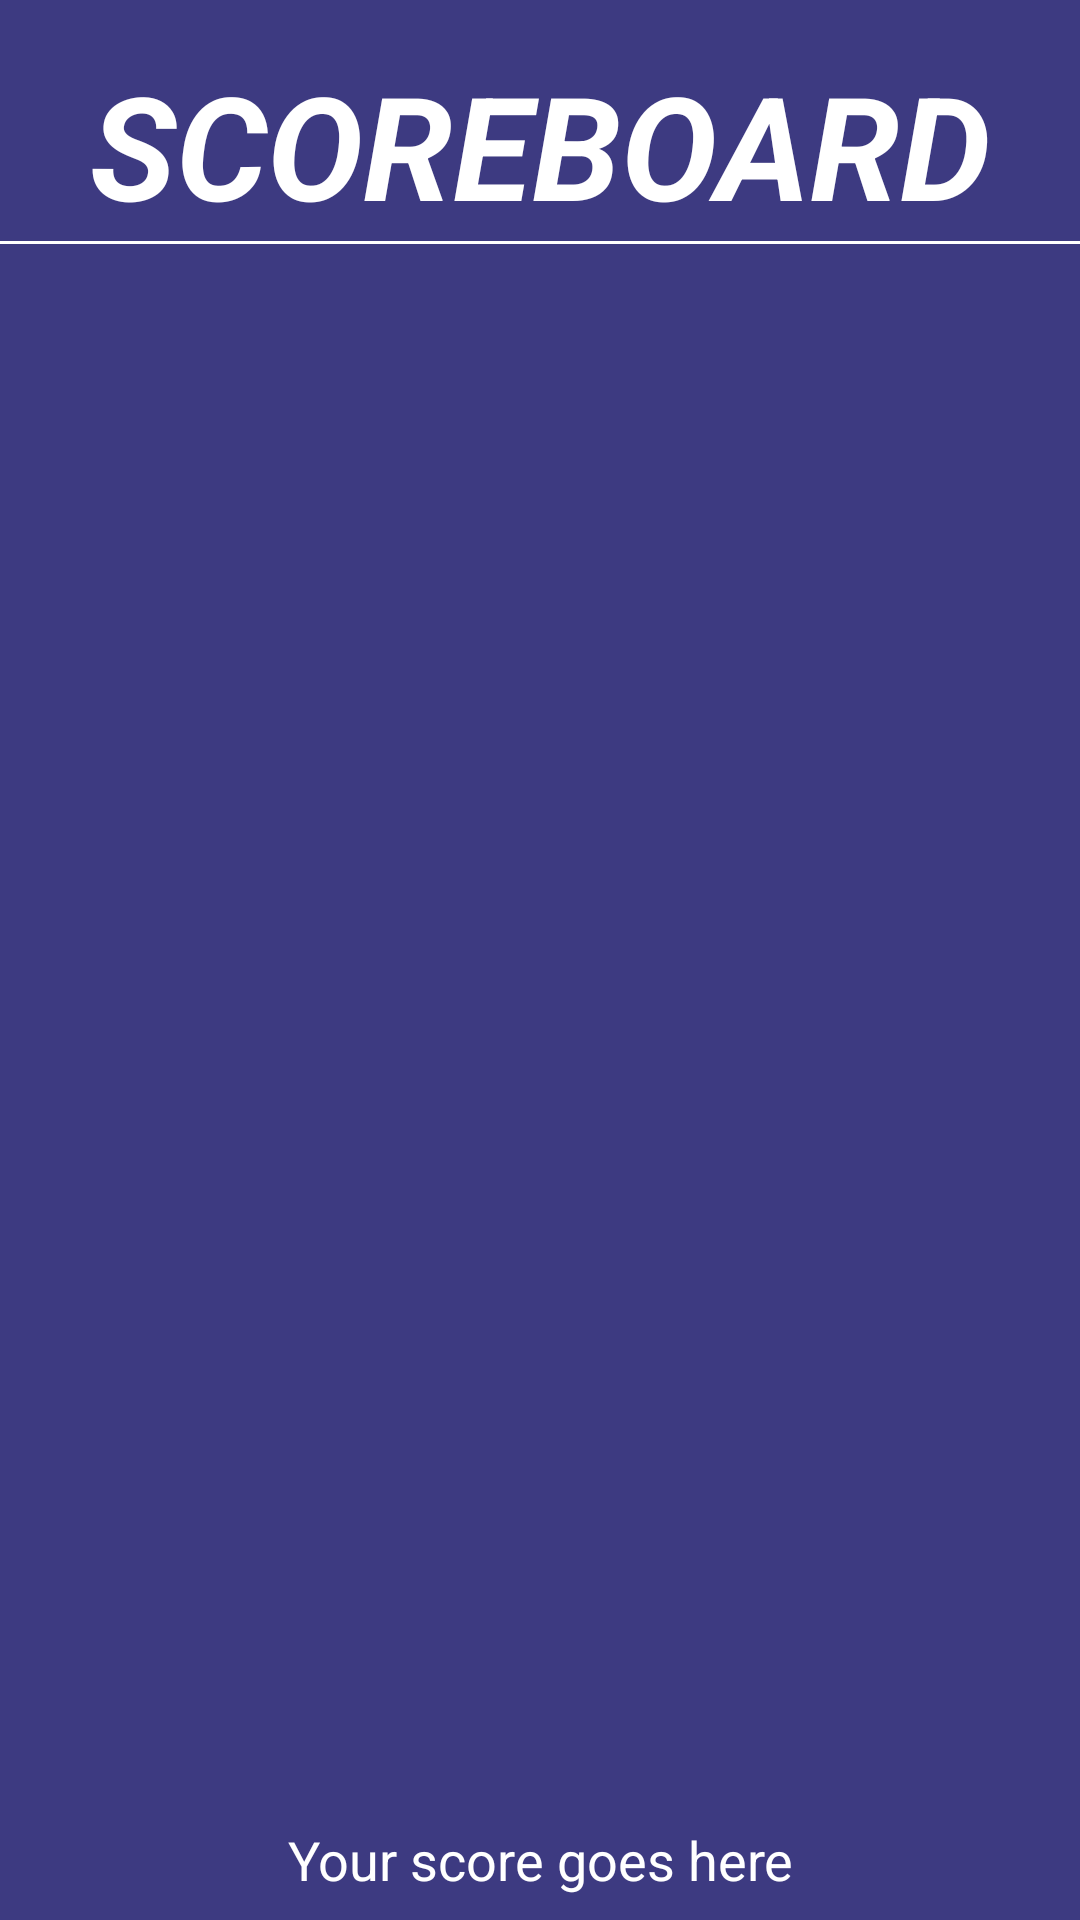

This screen was rendered from an Android layout file. Write that file and the resources it references.
<!-- AndroidManifest.xml: application theme AppTheme -->
<!-- res/layout/tv_scoreboard_layout.xml -->
<?xml version="1.0" encoding="utf-8"?>
<android.support.constraint.ConstraintLayout
    xmlns:android="http://schemas.android.com/apk/res/android"
    xmlns:app="http://schemas.android.com/apk/res-auto"
    android:layout_width="match_parent"
    android:layout_height="match_parent"
    android:background="@color/scoreboardColor"
    android:theme="@style/AppNoTitleBarTheme">

    <TextView
        android:id="@+id/textView11"
        android:layout_width="0dp"
        android:layout_height="wrap_content"
        android:layout_marginTop="16dp"
        android:text="@string/scoreboard_title"
        android:textAlignment="center"
        android:textColor="@color/white"
        android:textSize="48sp"
        android:textStyle="bold|italic"
        app:layout_constraintEnd_toEndOf="parent"
        app:layout_constraintStart_toStartOf="parent"
        app:layout_constraintTop_toTopOf="parent" />

    <View
        android:layout_width="wrap_content"
        android:layout_height="1dp"
        android:layout_marginStart="32dp"
        android:layout_marginEnd="32dp"
        android:background="@android:color/white"
        app:layout_constraintEnd_toEndOf="parent"
        app:layout_constraintStart_toStartOf="parent"
        app:layout_constraintTop_toBottomOf="@+id/textView11" />

    <LinearLayout
        android:id="@+id/linearScoreboarNames"
        android:layout_width="match_parent"
        android:layout_height="wrap_content"
        android:layout_marginBottom="8dp"
        android:layout_weight="5"
        android:orientation="vertical"
        android:weightSum="60"
        app:layout_constraintBottom_toTopOf="@+id/tv_myScore"
        app:layout_constraintEnd_toEndOf="parent"
        app:layout_constraintHorizontal_bias="0.0"
        app:layout_constraintStart_toStartOf="parent"
        app:layout_constraintTop_toBottomOf="@+id/textView11"
        app:layout_constraintVertical_bias="0.171">

        <TextView
            android:id="@+id/tv_firstplace"
            android:layout_width="200dp"
            android:layout_height="wrap_content"
            android:layout_gravity="center"
            android:layout_weight="12"
            android:gravity="center"
            android:textColor="@color/white"
            android:textSize="22sp"
            />

        <TextView
            android:id="@+id/tv_secondplace"
            android:layout_width="200dp"
            android:layout_height="wrap_content"
            android:layout_gravity="center"
            android:layout_weight="12"
            android:gravity="center"
            android:textColor="@color/white"
            android:textSize="22sp" />

        <TextView
            android:id="@+id/tv_thirdplace"
            android:layout_width="200dp"
            android:layout_height="wrap_content"
            android:layout_gravity="center"
            android:layout_weight="12"
            android:gravity="center"
            android:textColor="@color/white"
            android:textSize="22sp" />

        <TextView
            android:id="@+id/tv_fourthplace"
            android:layout_width="200dp"
            android:layout_height="wrap_content"
            android:layout_gravity="center"
            android:layout_weight="12"
            android:gravity="center"
            android:textColor="@color/white"
            android:textSize="22sp" />

        <TextView
            android:id="@+id/tv_fifthplace"
            android:layout_width="200dp"
            android:layout_height="wrap_content"
            android:layout_gravity="center"
            android:layout_weight="12"
            android:gravity="center"
            android:textColor="@color/white"
            android:textSize="22sp" />
    </LinearLayout>

    <TextView
        android:id="@+id/tv_myScore"
        android:layout_width="match_parent"
        android:layout_height="0dp"
        android:layout_marginBottom="8dp"
        android:layout_weight="1"
        android:gravity="center"
        android:text="Your score goes here"
        android:textColor="@color/white"
        android:textSize="18sp"
        app:layout_constraintBottom_toBottomOf="parent"
        app:layout_constraintEnd_toEndOf="parent"
        app:layout_constraintStart_toStartOf="parent" />
</android.support.constraint.ConstraintLayout>
<!-- resources referenced by this layout -->
<resources>
  <color name="scoreboardColor">#3D3A81</color>
  <color name="white">#FFF</color>
  <string name="scoreboard_title">SCOREBOARD</string>
  <style name="AppNoTitleBarTheme" parent="Theme.AppCompat.Light.NoActionBar">
          
          <item name="android:windowNoTitle">true</item>
      </style>
  <style name="AppTheme" parent="Theme.AppCompat.Light.DarkActionBar">
          
          <item name="colorPrimary">@color/colorPrimary</item>
          <item name="colorPrimaryDark">@color/colorPrimaryDark</item>
          <item name="colorAccent">@color/colorAccent</item>
      </style>
  <color name="colorPrimary">#9C27B0</color>
  <color name="colorPrimaryDark">#7B1FA2</color>
  <color name="colorAccent">#8BC34A</color>
</resources>
